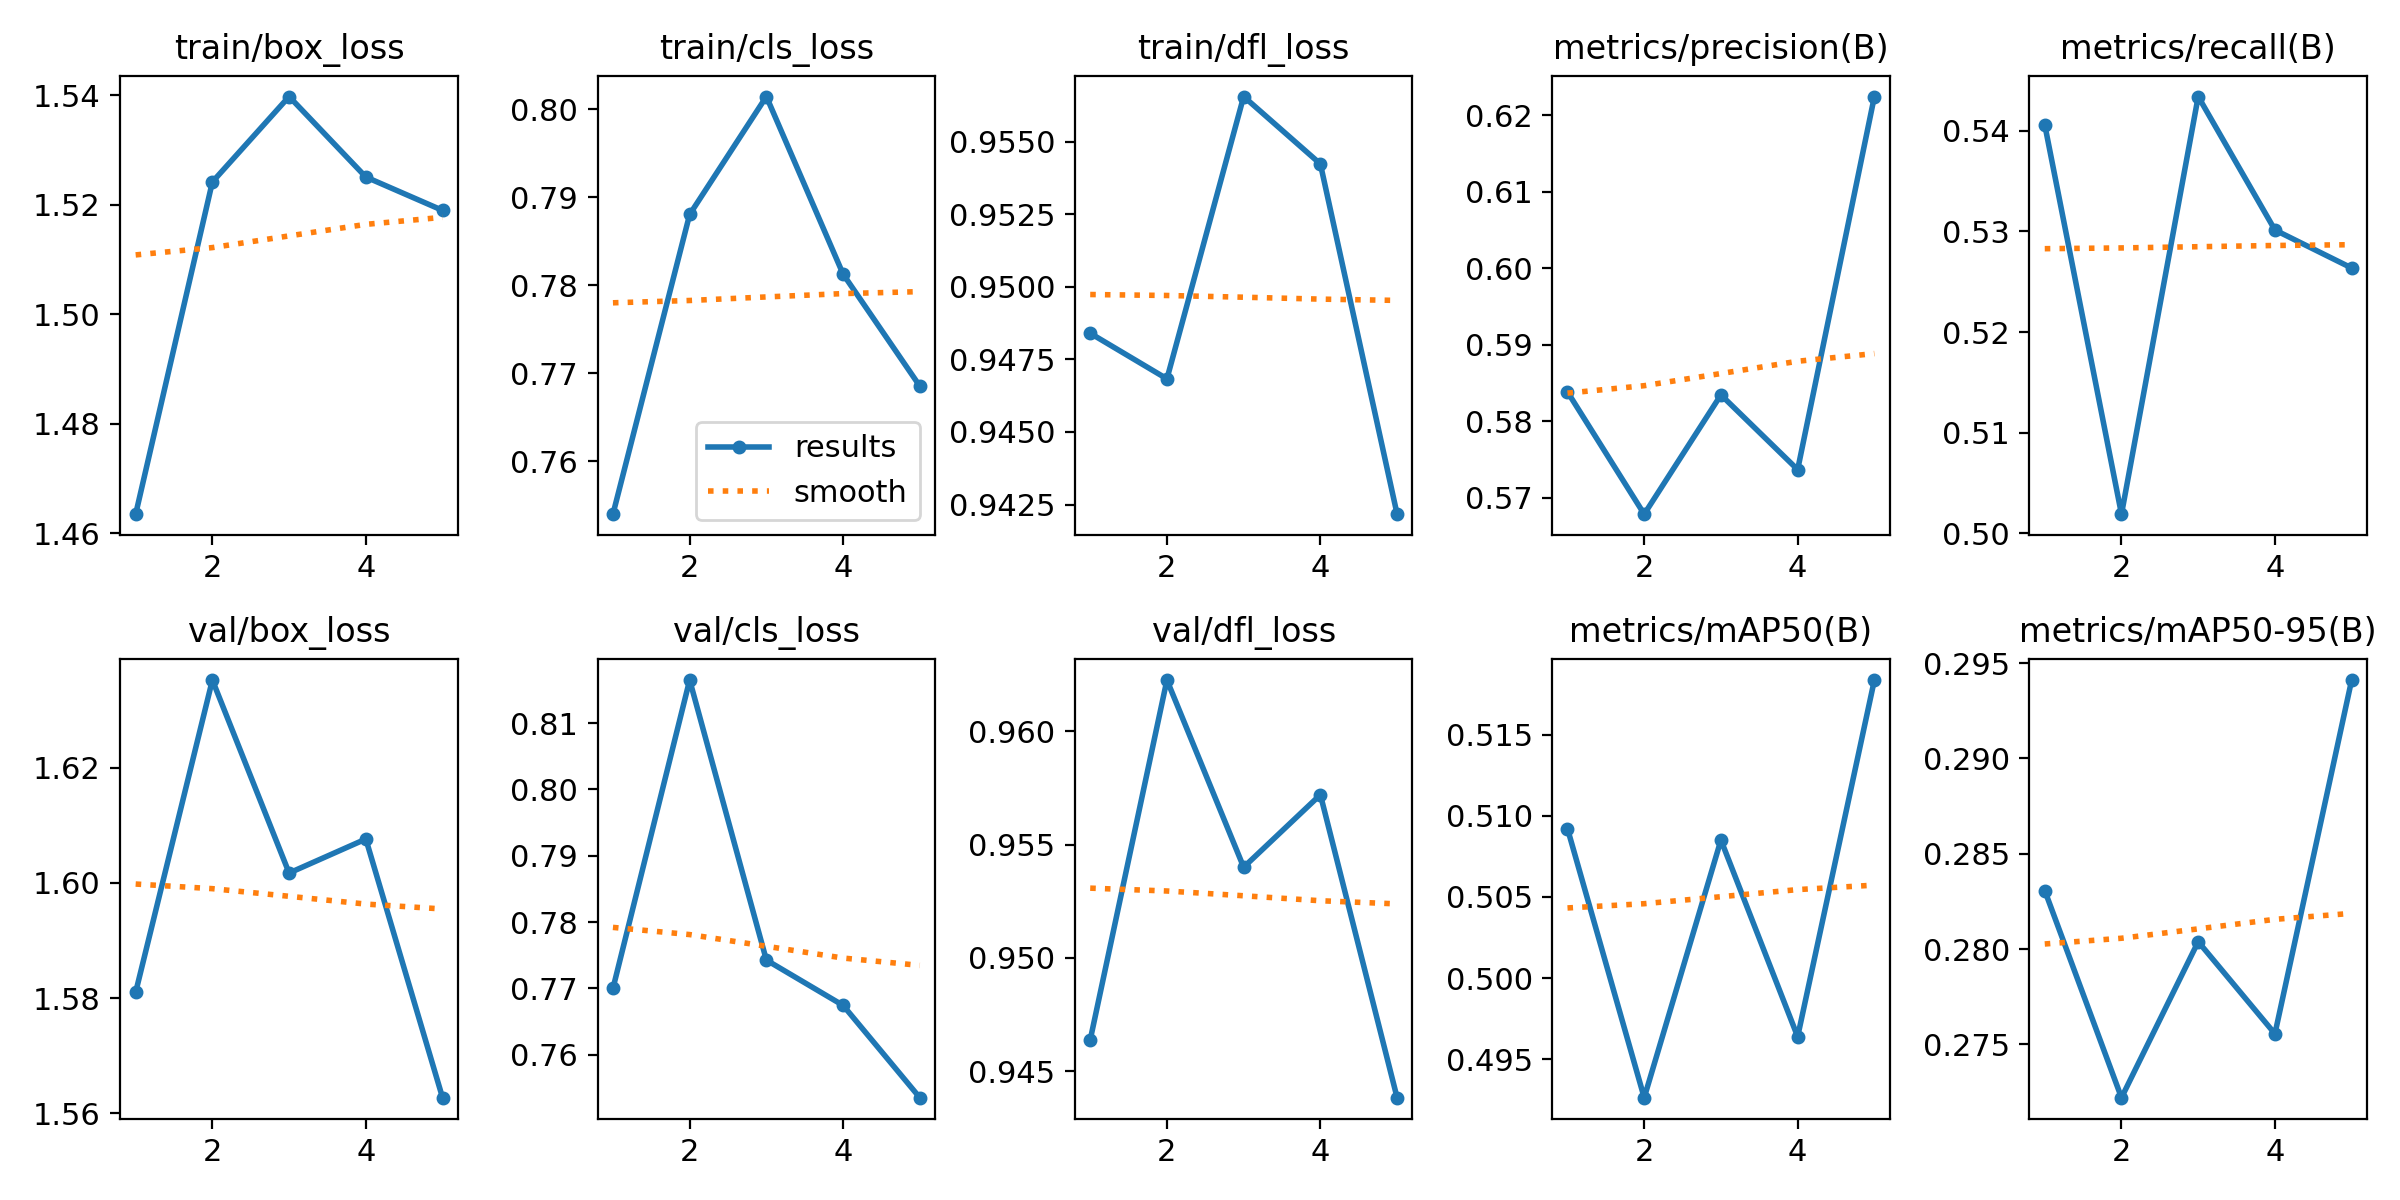

The file beside this chart, header and first rows:
epoch, train/box_loss, train/cls_loss, train/dfl_loss, metrics/precision(B), metrics/recall(B), metrics/mAP50(B), metrics/mAP50-95(B), val/box_loss, val/cls_loss, val/dfl_loss, lr/pg0, lr/pg1, lr/pg2
1, 1.464, 0.754, 0.9484, 0.5838, 0.5406, 0.5092, 0.2831, 1.581, 0.77, 0.9464, 0.0004136, 0.0004136, 0.0004136
2, 1.524, 0.788, 0.9468, 0.5678, 0.5019, 0.4926, 0.2722, 1.635, 0.8165, 0.9623, 0.0006659, 0.0006659, 0.0006659
3, 1.54, 0.8014, 0.9566, 0.5834, 0.5434, 0.5085, 0.2804, 1.602, 0.7743, 0.954, 0.0007531, 0.0007531, 0.0007531
4, 1.525, 0.7812, 0.9542, 0.5737, 0.5302, 0.4964, 0.2756, 1.608, 0.7674, 0.9572, 0.0005075, 0.0005075, 0.0005075
5, 1.519, 0.7685, 0.9422, 0.6225, 0.5264, 0.5184, 0.2941, 1.563, 0.7535, 0.9438, 0.0005075, 0.0005075, 0.0005075
